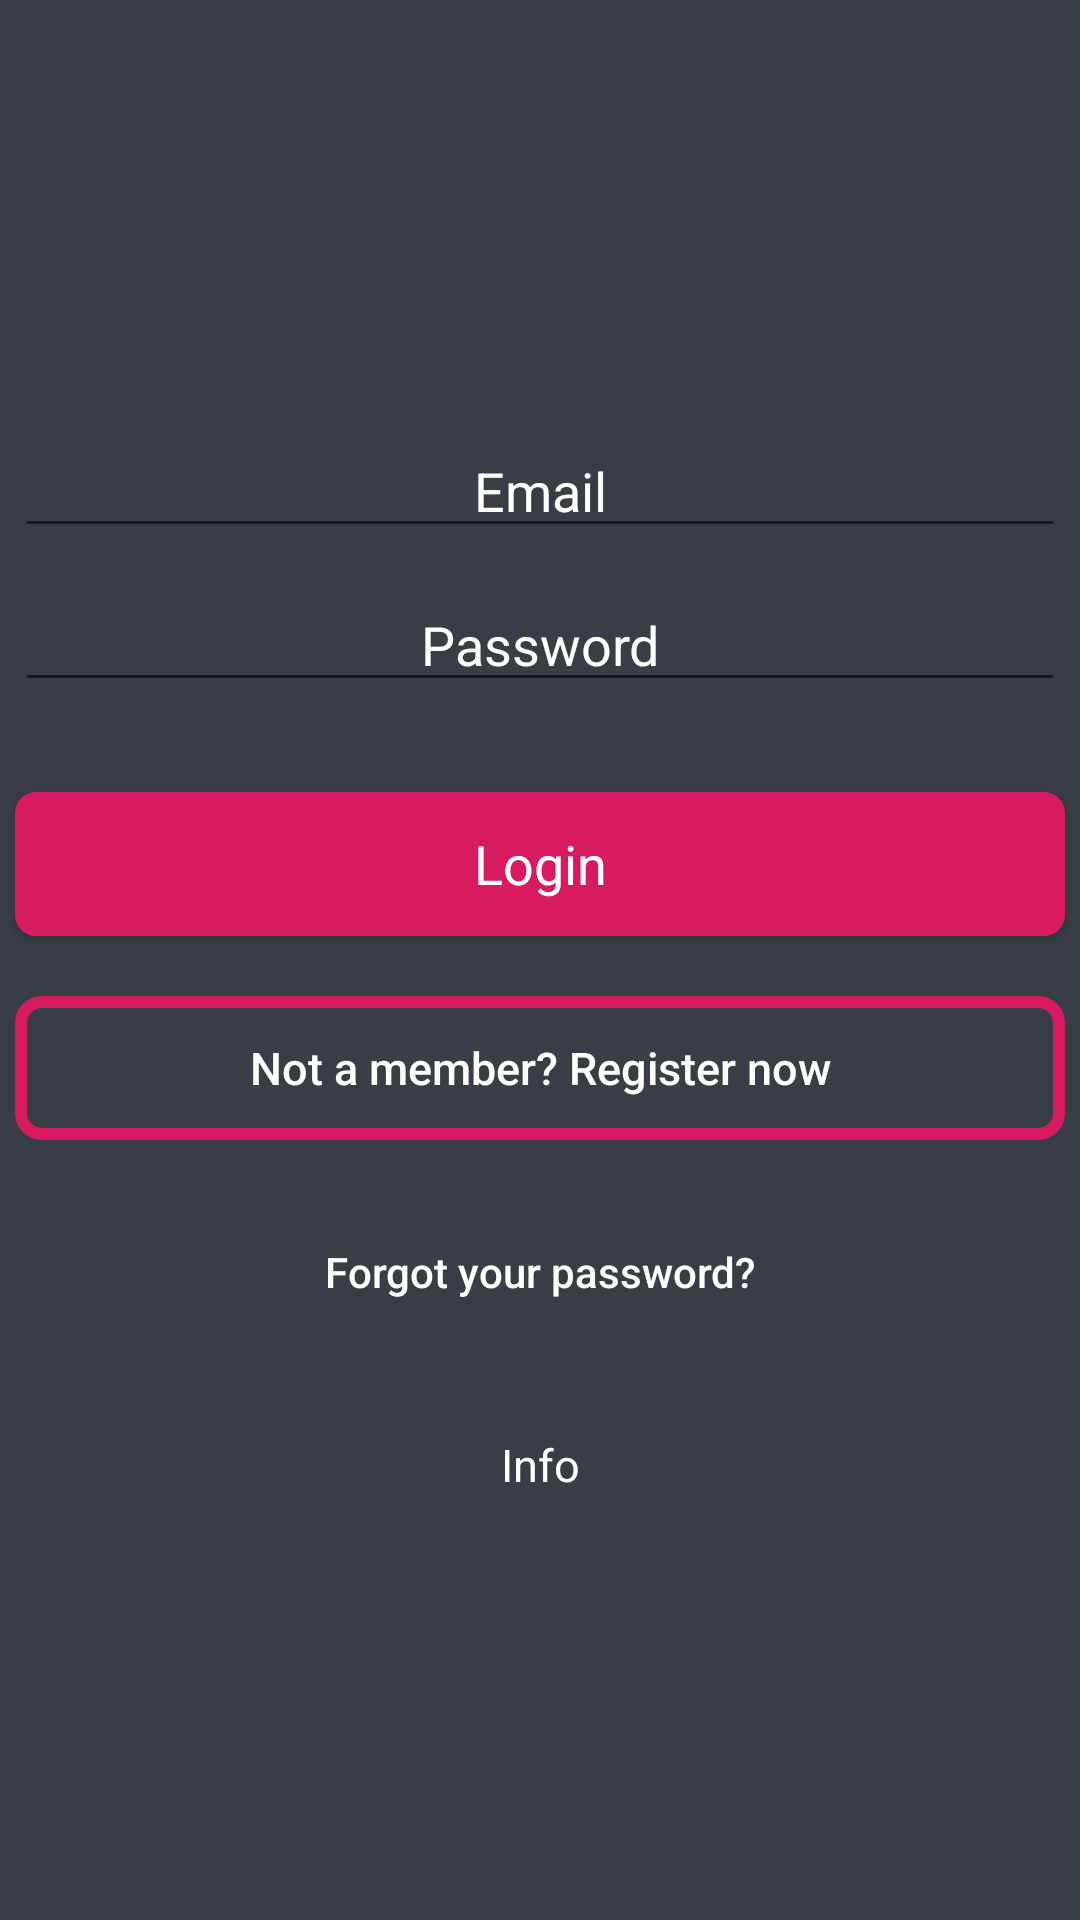

Here is an Android app screen rendered from its layout file. Give the layout XML and the strings, colors and styles it references.
<!-- AndroidManifest.xml: application theme AppTheme -->
<!-- res/layout/activity_main.xml -->
<?xml version="1.0" encoding="utf-8"?>
<android.support.constraint.ConstraintLayout xmlns:android="http://schemas.android.com/apk/res/android"
    xmlns:app="http://schemas.android.com/apk/res-auto"
    xmlns:tools="http://schemas.android.com/tools"
    android:layout_width="match_parent"
    android:layout_height="match_parent"
    android:background="@color/colorBackground"
    tools:context=".account.MainActivity">

    <LinearLayout
        android:layout_width="fill_parent"
        android:layout_height="fill_parent"
        android:gravity="center"
        android:orientation="vertical">


        <EditText
            android:id="@+id/emailInput"
            android:layout_width="match_parent"
            android:layout_height="wrap_content"
            android:layout_marginBottom="10dp"
            android:hint="Email"
            android:inputType="textEmailAddress"
            android:gravity="center"
            android:textColor="#fff"
            android:textColorHint="#fff"
            android:layout_marginLeft="5dp"
            android:layout_marginRight="5dp"/>

        <EditText
            android:id="@+id/passInput"
            android:layout_width="fill_parent"
            android:layout_height="wrap_content"
            android:layout_marginBottom="10dp"
            android:hint="Password"
            android:inputType="textPassword"
            android:gravity="center"
            android:textColor="#fff"
            android:textColorHint="#fff"
            android:layout_marginLeft="5dp"
            android:layout_marginRight="5dp"/>


        <Button
            android:id="@+id/loginBtn"
            style="@android:style/Widget.Holo.Button"
            android:layout_width="match_parent"
            android:layout_height="wrap_content"
            android:layout_marginTop="20dip"
            android:background="@drawable/login_button"
            android:text="Login"
            android:textColor="#fff"
            android:layout_marginLeft="5dp"
            android:layout_marginRight="5dp"/>

        <Button
            android:id="@+id/signInBtn"
            android:layout_width="fill_parent"
            android:layout_height="wrap_content"
            android:layout_marginTop="20dip"
            android:background="@drawable/borderless_button"
            android:text="Not a member? Register now"
            android:textAllCaps="false"
            android:textColor="#fff"
            android:textSize="15sp"
            tools:ignore="SpUsage"
            android:layout_marginLeft="5dp"
            android:layout_marginRight="5dp"/>

        
        
        
        
        
        
        

        <Button
            android:id="@+id/forgotPassBtn"
            android:layout_width="fill_parent"
            android:layout_height="wrap_content"
            android:layout_marginTop="20dip"
            android:background="@null"
            android:text="Forgot your password?"
            android:textAllCaps="false"
            android:textColor="#fff" />

        <TextView
            android:id="@+id/infoBtn"
            android:layout_width="fill_parent"
            android:layout_height="wrap_content"
            android:text="Info"
            android:textColor="#fff"
            android:textSize="15sp"
            android:gravity="center"
            android:layout_marginTop="30dip"/>

    </LinearLayout>

</android.support.constraint.ConstraintLayout>
<!-- resources referenced by this layout -->
<resources>
  <color name="colorBackground">#393e46</color>
  <!-- drawable borderless_button (drawable) -->
  <?xml version="1.0" encoding="utf-8"?>
  <shape xmlns:android="http://schemas.android.com/apk/res/android"
      android:shape="rectangle" >
      <stroke
          android:width="4dp"
          android:color="@color/colorAccent" />
      <corners android:radius="7dp"/>
  </shape>
  <!-- drawable login_button (drawable) -->
  <?xml version="1.0" encoding="utf-8"?>
  <shape xmlns:android="http://schemas.android.com/apk/res/android"
      android:color="@color/yellowButtonPress"
          android:shape="rectangle">
              <solid android:color="@color/colorAccent"/>
              <stroke android:color="@color/colorAccent"/>
              <corners android:radius="7dp"/>
          </shape>
  <style name="AppTheme" parent="Theme.AppCompat.Light.NoActionBar">
          
          <item name="colorPrimary">@color/colorPrimary</item>
          <item name="colorPrimaryDark">@color/bottomActionBar</item>
          <item name="colorAccent">@color/colorAccent</item>
      </style>
  <color name="colorAccent">#d81b60</color>
  <color name="yellowButtonPress">#F7F72B</color>
  <color name="colorPrimary">#008577</color>
  <color name="bottomActionBar">#000</color>
</resources>
